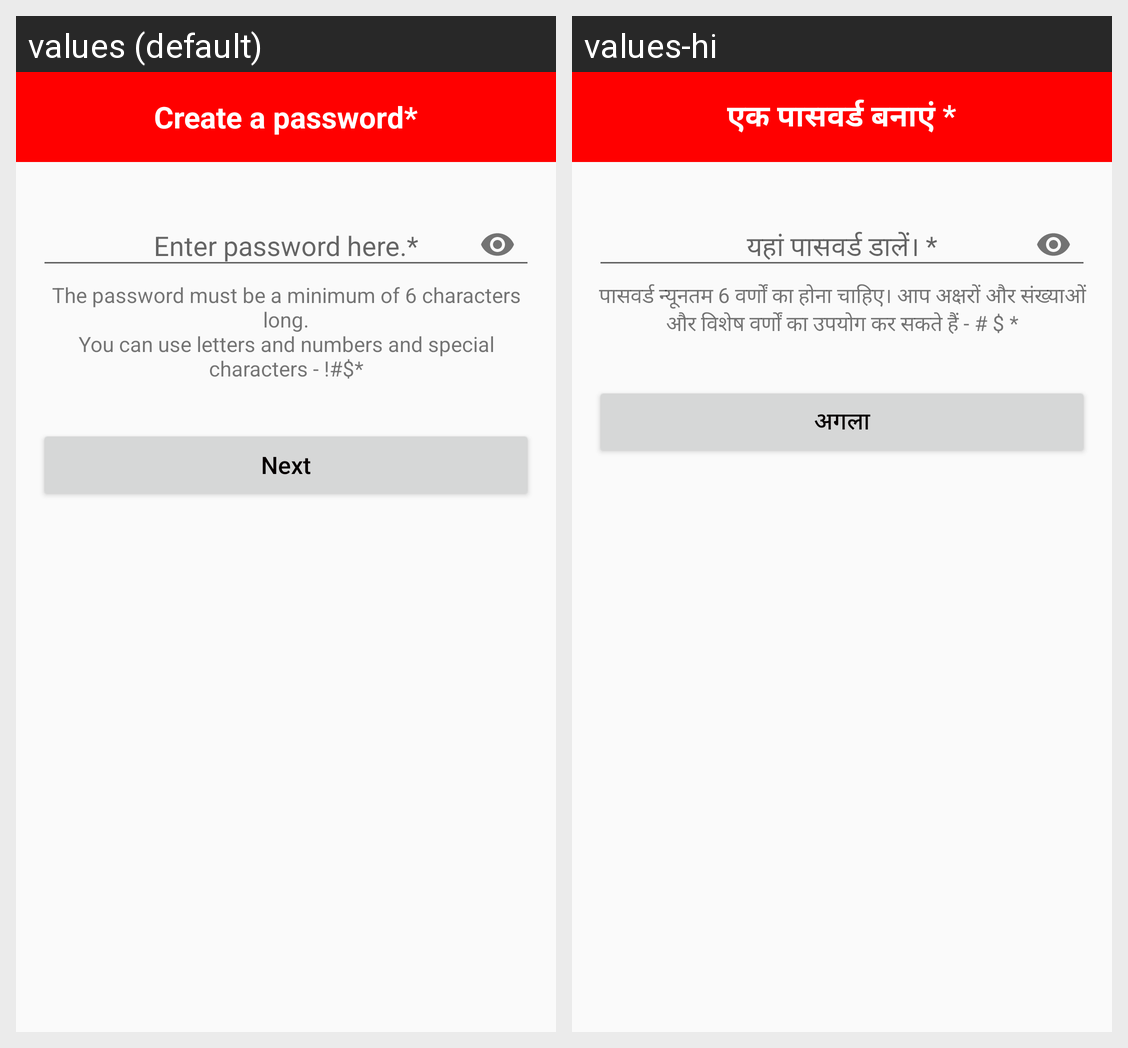

This grid shows one Android layout under two languages. Give, for every string resource on the screen, its name, the default text and each shown locale's text.
Android screen res/layout/activity_create_change_pass.xml rendered under 2 locales, left to right: values (default), values-hi. Device: Nexus 5 (rendered at 1080×1920; each locale shown at half size, 540×960, under a caption strip naming it); theme AppTheme.
Strings drawn on this screen, with the default value and each locale's value (text and hints the layout hard-codes, and strings that could not be matched under every locale, appear in the picture but are not listed):

regCrePass
  values: Create a password*
  values-hi: एक पासवर्ड बनाएं *

regEnterPassDec
  values: The password must be a minimum of 6 characters long.
      You can use letters and numbers and special characters - !#$*
  values-hi: पासवर्ड न्यूनतम 6 वर्णों का होना चाहिए। आप अक्षरों और संख्याओं और विशेष वर्णों का उपयोग कर सकते हैं - # $ *

next
  values: Next
  values-hi: अगला
